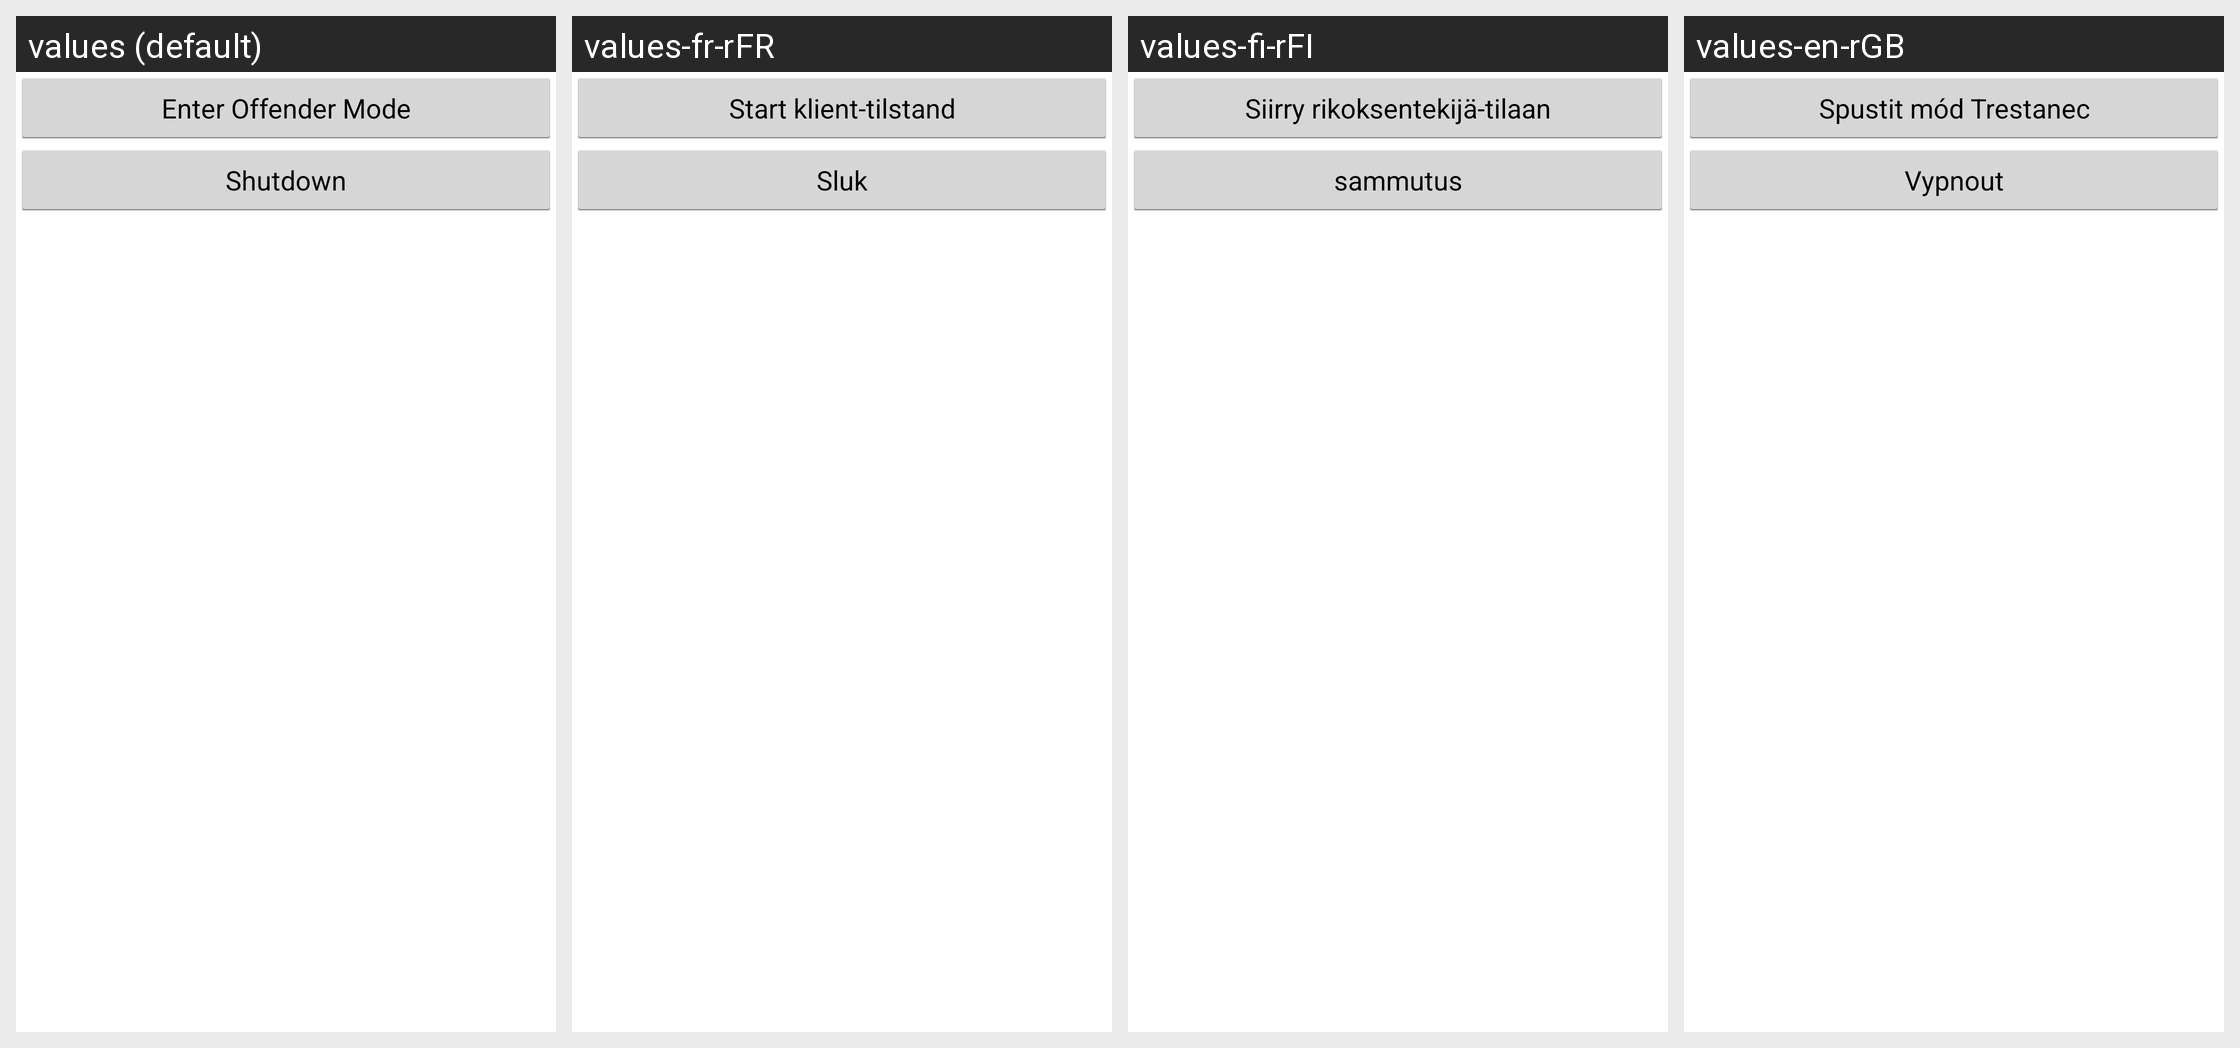

The Android screen above is rendered under several locales of the same app. Produce the string resources it draws, with the default and per-locale values.
Android screen res/layout/launcher_allowed_apps_list_footer.xml rendered under 4 locales, left to right: values (default), values-fr-rFR, values-fi-rFI, values-en-rGB. Device: Nexus 5 (rendered at 1080×1920; each locale shown at half size, 540×960, under a caption strip naming it); theme android:Theme.Holo.Light.NoActionBar.Fullscreen.
Other locales in the repository, not shown: values-cs-rCZ, values-ro-rRO, values-ru-rRU, values-sv-rSE.
Strings drawn on this screen, with the default value and each locale's value (text and hints the layout hard-codes, and strings that could not be matched under every locale, appear in the picture but are not listed):

launcher_text_enter_offender_mode
  values: Enter Offender Mode
  values-fr-rFR: Start klient-tilstand
  values-fi-rFI: Siirry rikoksentekijä-tilaan
  values-en-rGB: Spustit mód Trestanec

launcher_button_shutdown
  values: Shutdown
  values-fr-rFR: Sluk
  values-fi-rFI: sammutus
  values-en-rGB: Vypnout
